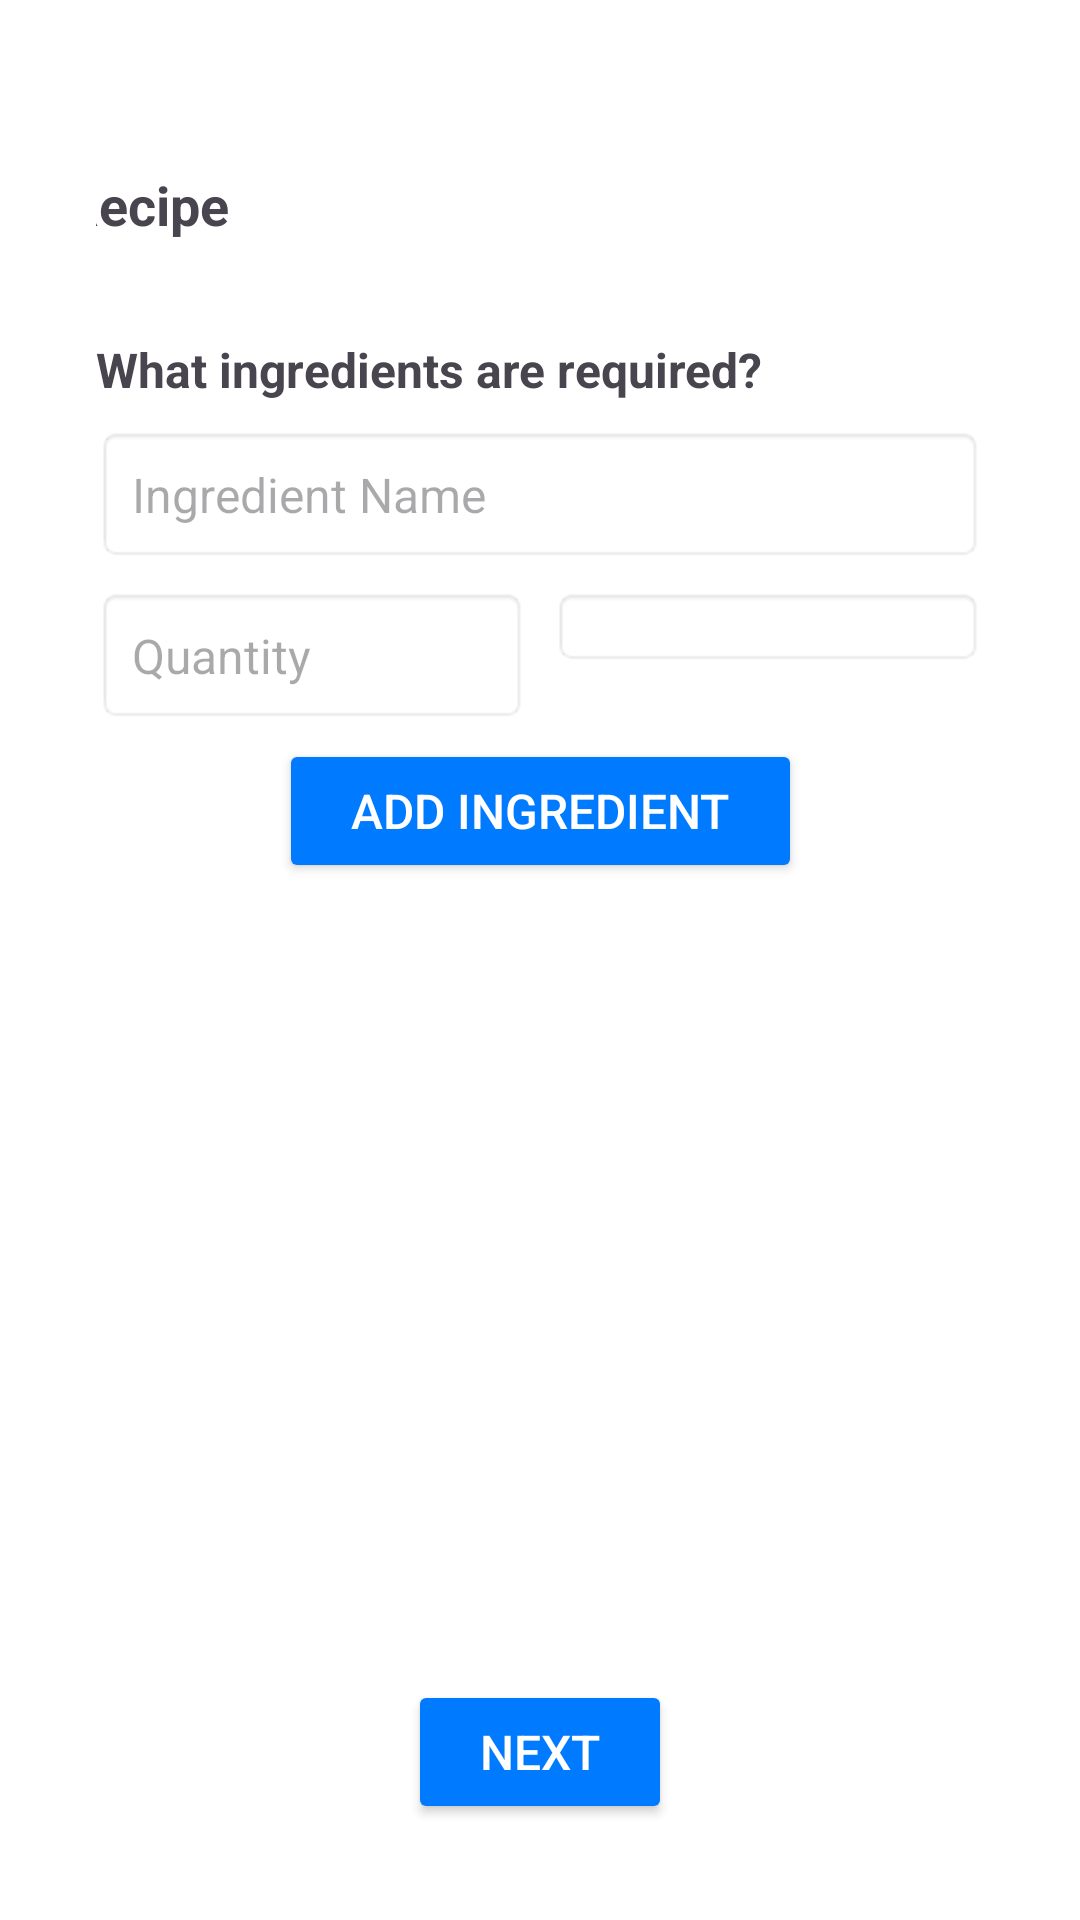

This screen was rendered from an Android layout file. Write that file and the resources it references.
<!-- AndroidManifest.xml: application theme Theme.BestRecipeApp -->
<!-- res/layout/activity_new_recipe_ingredients.xml -->
<?xml version="1.0" encoding="utf-8"?>
<androidx.constraintlayout.widget.ConstraintLayout
        xmlns:android="http://schemas.android.com/apk/res/android"
        xmlns:app="http://schemas.android.com/apk/res-auto"
        android:layout_width="match_parent"
        android:layout_height="match_parent"
        android:background="#FFFFFF"
        android:padding="32dp">

    

    

    
    <TextView
            android:id="@+id/tvHeader"
            android:layout_width="wrap_content"
            android:layout_height="wrap_content"
            android:text="New Recipe"
            android:textSize="18sp"
            android:textStyle="bold"
            app:layout_constraintTop_toTopOf="parent"
            app:layout_constraintEnd_toEndOf="parent"
            android:layout_marginTop="24dp"
            android:layout_marginEnd="252dp"/>
    <TextView
            android:id="@+id/tvIngredientsLabel"
            android:layout_width="wrap_content"
            android:layout_height="wrap_content"
            android:text="What ingredients are required?"
            android:textSize="16sp"
            android:textStyle="bold"
            app:layout_constraintTop_toBottomOf="@id/tvHeader"
            app:layout_constraintStart_toStartOf="parent"
            android:layout_marginTop="32dp" />

    
    <EditText
            android:id="@+id/etAddIngredients"
            android:layout_width="0dp"
            android:layout_height="wrap_content"
            android:hint="Ingredient Name"
            android:background="@android:drawable/editbox_background"
            android:padding="12dp"
            android:textSize="16sp"
            android:inputType="text"
            app:layout_constraintTop_toBottomOf="@id/tvIngredientsLabel"
            app:layout_constraintStart_toStartOf="parent"
            app:layout_constraintEnd_toEndOf="parent"
            android:layout_marginTop="8dp" />

    
    <EditText
            android:id="@+id/etQuantity"
            android:layout_width="0dp"
            android:layout_height="wrap_content"
            android:hint="Quantity"
            android:background="@android:drawable/editbox_background"
            android:padding="12dp"
            android:textSize="16sp"
            android:inputType="numberDecimal"
            app:layout_constraintTop_toBottomOf="@id/etAddIngredients"
            app:layout_constraintStart_toStartOf="parent"
            app:layout_constraintEnd_toStartOf="@id/spinnerUnit"
            android:layout_marginTop="8dp" />

    
    <Spinner
            android:id="@+id/spinnerUnit"
            android:layout_width="0dp"
            android:layout_height="wrap_content"
            android:background="@android:drawable/editbox_background"
            android:padding="12dp"
            app:layout_constraintTop_toBottomOf="@id/etAddIngredients"
            app:layout_constraintStart_toEndOf="@id/etQuantity"
            app:layout_constraintEnd_toEndOf="parent"
            android:layout_marginTop="8dp"
            android:layout_marginStart="8dp" />

    
    <Button
            android:id="@+id/addIngredientButton"
            android:layout_width="wrap_content"
            android:layout_height="wrap_content"
            android:text="Add Ingredient"
            android:textSize="16sp"
            android:backgroundTint="#007BFF"
            android:textColor="#FFFFFF"
            android:paddingHorizontal="24dp"
            android:paddingVertical="12dp"
            app:layout_constraintTop_toBottomOf="@id/spinnerUnit"
            app:layout_constraintStart_toStartOf="parent"
            app:layout_constraintEnd_toEndOf="parent"
            android:layout_marginTop="24dp" />

    
    <LinearLayout
            android:id="@+id/ingredientsListLayout"
            android:layout_width="0dp"
            android:layout_height="wrap_content"
            android:orientation="vertical"
            app:layout_constraintTop_toBottomOf="@+id/addIngredientButton"
            app:layout_constraintStart_toStartOf="parent"
            app:layout_constraintEnd_toEndOf="parent" />

    
    <Button
            android:id="@+id/btnNext"
            android:layout_width="wrap_content"
            android:layout_height="wrap_content"
            android:text="Next"
            android:textSize="16sp"
            android:backgroundTint="#007BFF"
            android:textColor="#FFFFFF"
            android:paddingHorizontal="24dp"
            android:paddingVertical="12dp"
            app:layout_constraintBottom_toBottomOf="parent"
            app:layout_constraintStart_toStartOf="parent"
            app:layout_constraintEnd_toEndOf="parent"
            android:layout_marginTop="24dp" />

</androidx.constraintlayout.widget.ConstraintLayout>
<!-- resources referenced by this layout -->
<resources>
  <style name="Theme.BestRecipeApp" parent="Base.Theme.BestRecipeApp" />
  <style name="Base.Theme.BestRecipeApp" parent="Theme.Material3.DayNight.NoActionBar">
          
          
          <item name="colorPrimary">@color/blue</item>
          <item name="colorOnPrimary">@color/white</item>
          <item name="colorSecondary">?attr/colorPrimary</item>
          <item name="colorOnSecondary">?attr/colorOnPrimary</item>
          <item name="android:statusBarColor">?attr/colorPrimary</item>
      </style>
  <color name="blue">#5043FF</color>
  <color name="white">#FFFFFFFF</color>
</resources>
